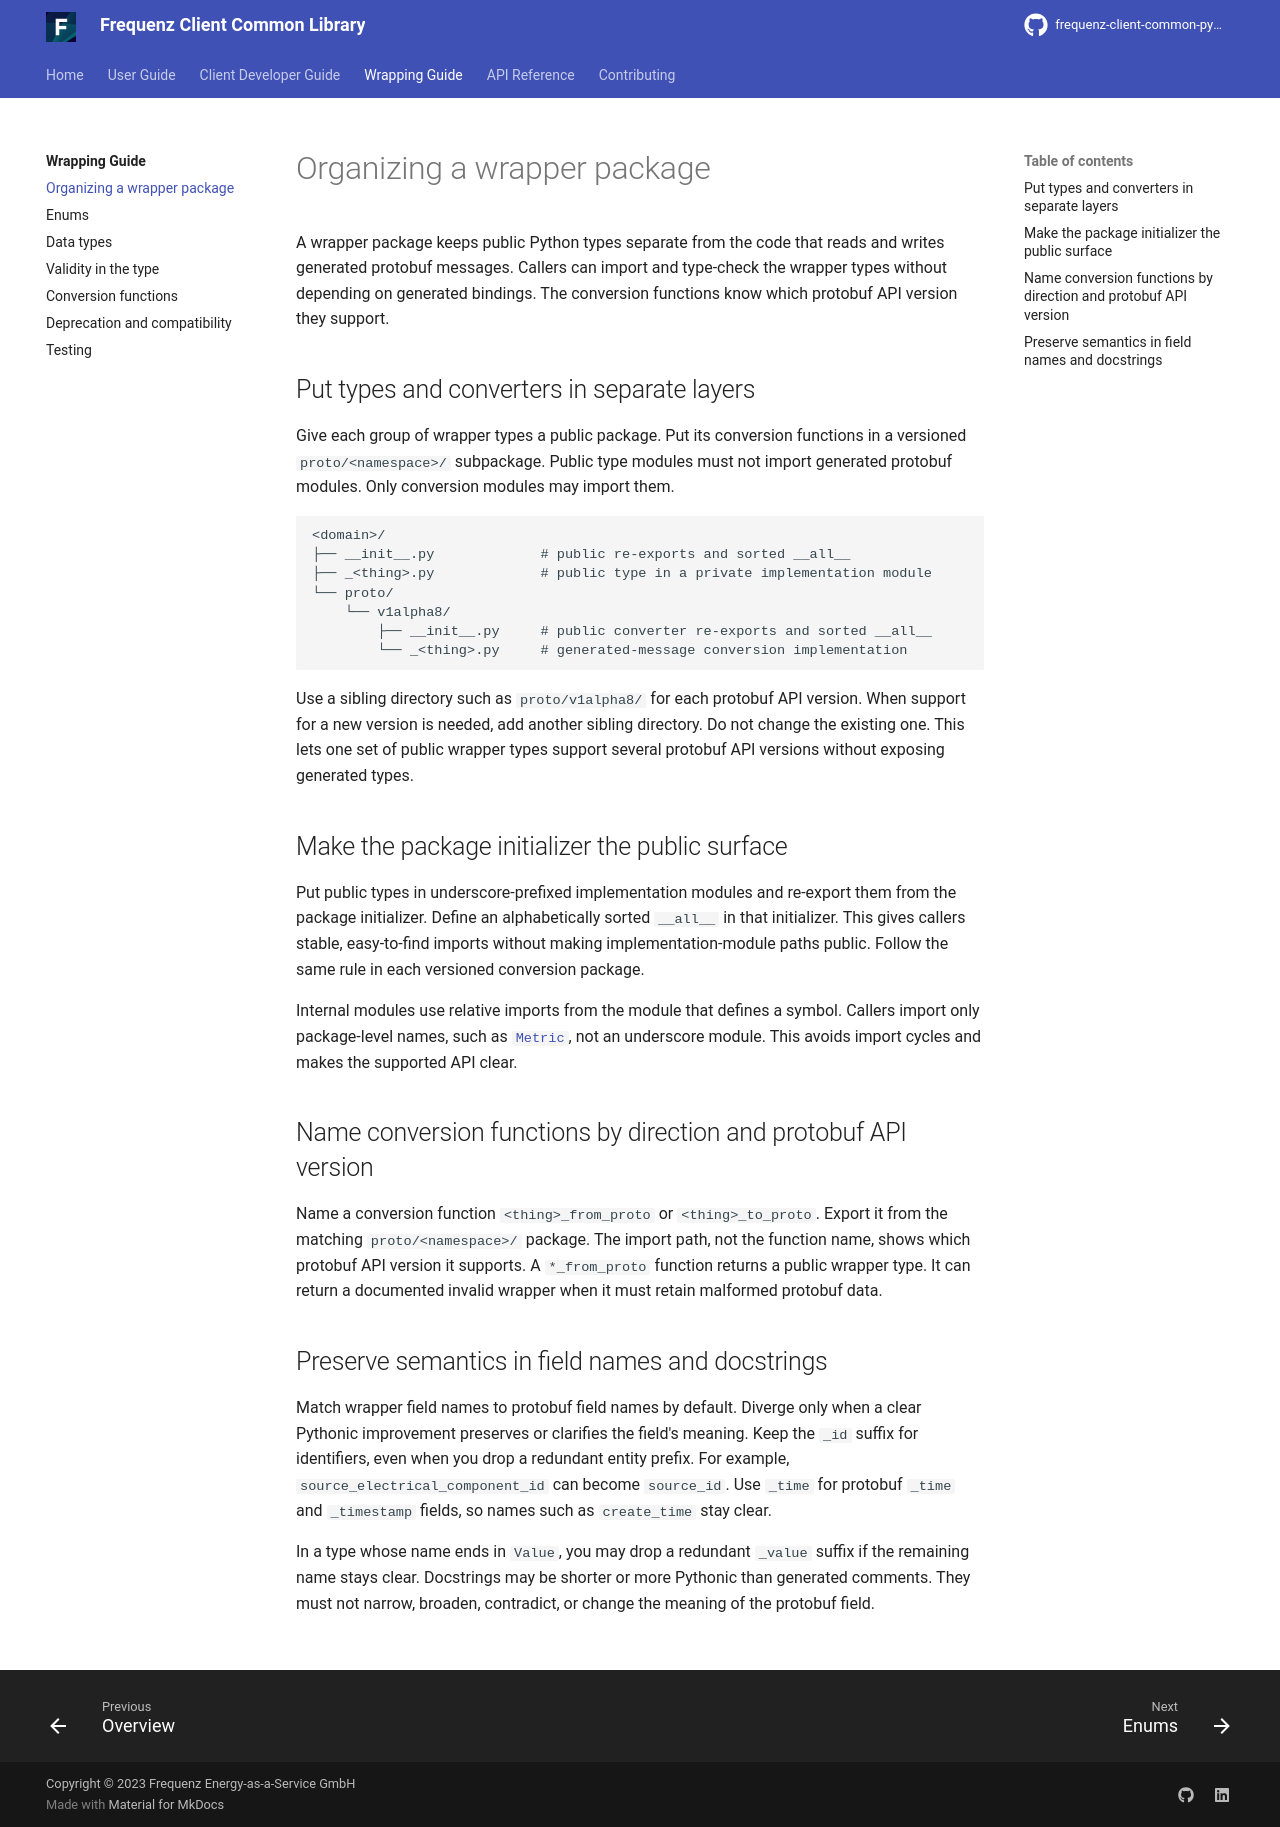

repository: frequenz-floss/frequenz-client-common-python · page: v0.5-dev/wrapping-guide/organizing-a-wrapper-package/index.html · generator: mkdocs

# Organizing a wrapper package

A wrapper package keeps public Python types separate from the code that reads
and writes generated protobuf messages. Callers can import and type-check the
wrapper types without depending on generated bindings. The conversion functions
know which protobuf API version they support.

## Put types and converters in separate layers

Give each group of wrapper types a public package. Put its conversion functions
in a versioned `proto/<namespace>/` subpackage. Public type modules must not
import generated protobuf modules. Only conversion modules may import them.

```text
<domain>/
├── __init__.py             # public re-exports and sorted __all__
├── _<thing>.py             # public type in a private implementation module
└── proto/
    └── v1alpha8/
        ├── __init__.py     # public converter re-exports and sorted __all__
        └── _<thing>.py     # generated-message conversion implementation
```

Use a sibling directory such as `proto/v1alpha8/` for each protobuf API version.
When support for a new version is needed, add another sibling directory. Do not
change the existing one. This lets one set of public wrapper types support
several protobuf API versions without exposing generated types.

## Make the package initializer the public surface

Put public types in underscore-prefixed implementation modules and re-export
them from the package initializer. Define an alphabetically sorted `__all__` in
that initializer. This gives callers stable, easy-to-find imports without
making implementation-module paths public. Follow the same rule in each
versioned conversion package.

Internal modules use relative imports from the module that defines a symbol.
Callers import only package-level names, such as
[`Metric`][frequenz.client.common.metrics.Metric], not an underscore module.
This avoids import cycles and makes the supported API clear.

## Name conversion functions by direction and protobuf API version

Name a conversion function `<thing>_from_proto` or `<thing>_to_proto`. Export
it from the matching `proto/<namespace>/` package. The import path, not the
function name, shows which protobuf API version it supports. A `*_from_proto`
function returns a public wrapper type. It can return a documented invalid
wrapper when it must retain malformed protobuf data.

## Preserve semantics in field names and docstrings

Match wrapper field names to protobuf field names by default. Diverge only when
a clear Pythonic improvement preserves or clarifies the field's meaning. Keep
the `_id` suffix for identifiers, even when you drop a redundant entity prefix.
For example, `source_electrical_component_id` can become `source_id`. Use
`_time` for protobuf `_time` and `_timestamp` fields, so names such as
`create_time` stay clear.

In a type whose name ends in `Value`, you may drop a redundant `_value` suffix
if the remaining name stays clear. Docstrings may be shorter or more Pythonic
than generated comments. They must not narrow, broaden, contradict, or change
the meaning of the protobuf field.
